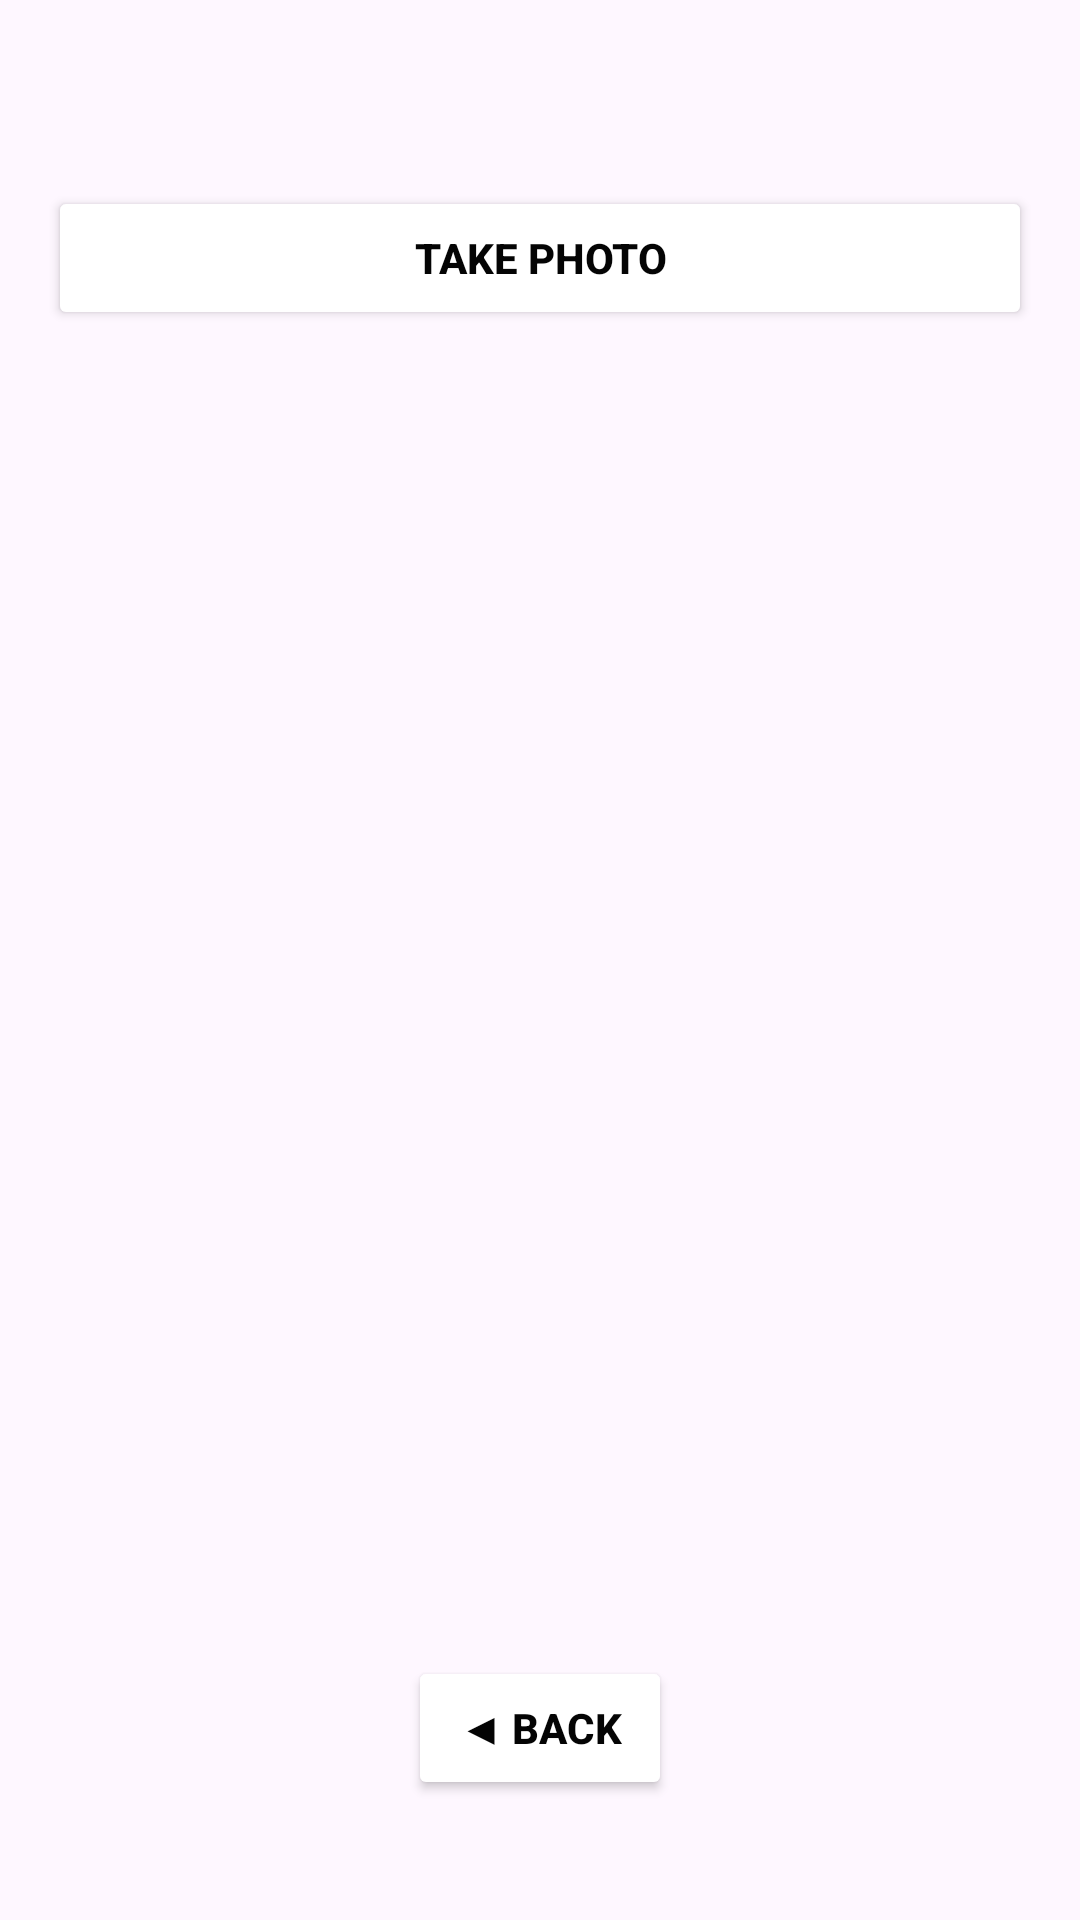

Layout XML and referenced resources for this Android screen:
<!-- AndroidManifest.xml: application theme Theme.Thousandfaces -->
<!-- res/layout/activity_camera.xml -->
<RelativeLayout xmlns:android="http://schemas.android.com/apk/res/android"
    android:layout_width="match_parent"
    android:layout_height="match_parent"
    xmlns:app="http://schemas.android.com/apk/res-auto"
    android:padding="16dp">

    <Button
        android:id="@+id/btnTakePhoto"
        android:layout_width="match_parent"
        android:layout_height="wrap_content"
        android:text="Take Photo"
        app:backgroundTint="#FFFFFF"
        android:textStyle="bold"
        android:textColor="#040404"
        app:cornerRadius="8dp"
        android:layout_marginTop="46dp"
        />

    <ImageView
        android:id="@+id/cameraPreviewImage"
        android:layout_width="match_parent"
        android:layout_height="473dp"
        android:layout_below="@id/btnTakePhoto"
        android:layout_marginTop="46dp"
        android:scaleType="centerCrop" />

    <Button
        android:id="@+id/btnBackFromCamera"
        android:layout_width="wrap_content"
        android:layout_height="wrap_content"
        android:text="◀ Back"
        android:textStyle="bold"
        android:layout_alignParentBottom="true"
        android:layout_centerHorizontal="true"
        android:layout_marginBottom="24dp"
        app:backgroundTint="#FFFFFF"
        android:textColor="#040404"
        app:cornerRadius="8dp"
        />

</RelativeLayout>
<!-- resources referenced by this layout -->
<resources>
  <style name="Theme.Thousandfaces" parent="Base.Theme.Thousandfaces" />
  <style name="Base.Theme.Thousandfaces" parent="Theme.Material3.DayNight.NoActionBar">
          
          
      </style>
</resources>
